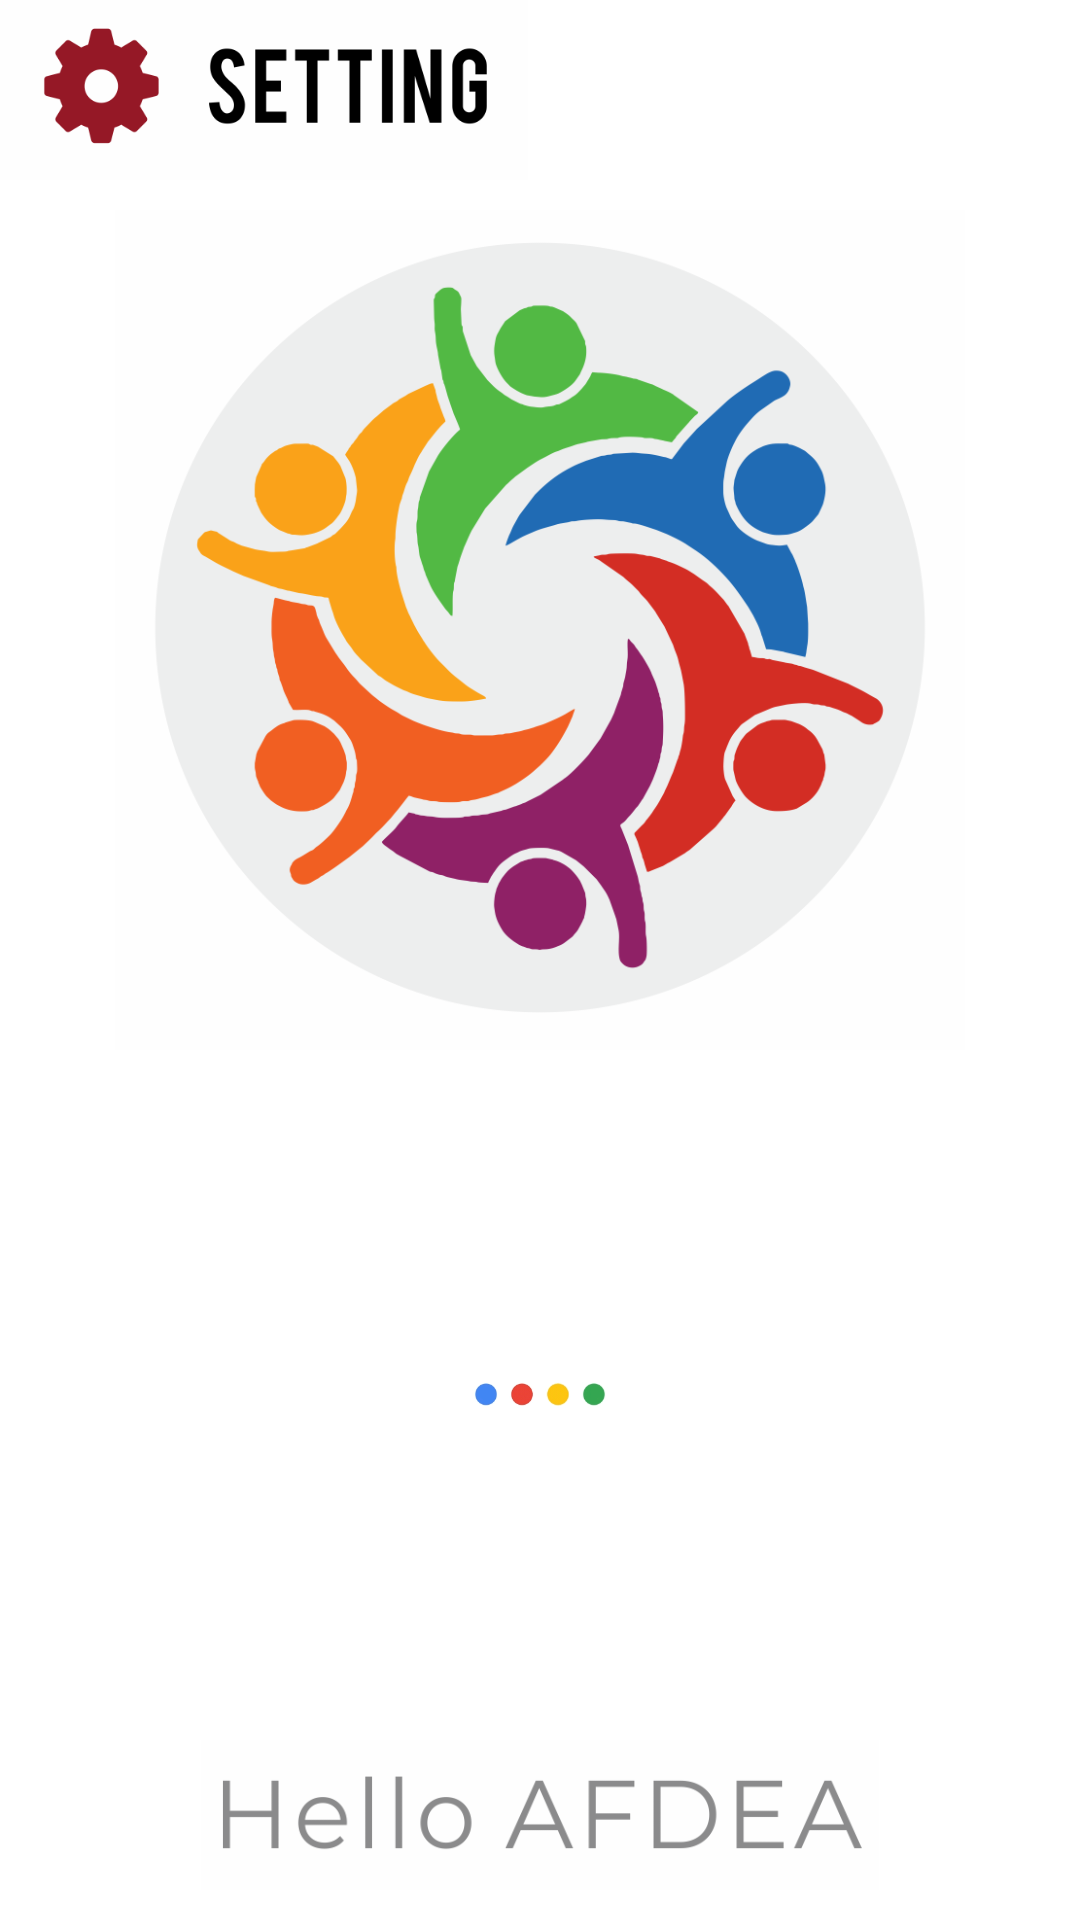

Write the Android layout XML for this screen, with the resource values it uses.
<!-- AndroidManifest.xml: application theme AppTheme.NoActionBar -->
<!-- res/layout/activity_setting.xml -->
<?xml version="1.0" encoding="utf-8"?>
<LinearLayout xmlns:android="http://schemas.android.com/apk/res/android"
    xmlns:app="http://schemas.android.com/apk/res-auto"
    xmlns:tools="http://schemas.android.com/tools"
    android:layout_width="match_parent"
    android:layout_height="match_parent"
    android:orientation="vertical"
    android:background="@color/white"
    tools:context=".SettingActivity">
    <LinearLayout
        android:layout_width="match_parent"
        android:layout_height="wrap_content"
        android:gravity="left"
        android:orientation="horizontal">
        <ImageView
            android:layout_width="match_parent"
            android:layout_height="60dp"
            android:src="@drawable/setting"
            android:scaleType="fitStart"
            android:adjustViewBounds="true"/>
    </LinearLayout>
    <LinearLayout
        android:layout_width="match_parent"
        android:layout_height="match_parent"
        android:gravity="center"
        android:orientation="vertical">

        <ImageView
            android:layout_width="match_parent"
            android:layout_height="300dp"
            android:src="@drawable/setting_circle"
            android:scaleType="fitCenter"
            android:adjustViewBounds="true"
            android:padding="10dp"
            android:elevation="10dp"
            android:contentDescription="TODO" />
        <ImageView
            android:id="@+id/image_voice"
            android:layout_width="match_parent"
            android:layout_height="150dp"
            android:src="@drawable/google_mute"
            android:scaleType="fitCenter"
            android:adjustViewBounds="true"
            android:padding="10dp"
            android:elevation="10dp"
            android:layout_marginTop="30dp"
            android:layout_marginBottom="30dp"
            android:contentDescription="TODO" />
        <ImageView
            android:layout_width="match_parent"
            android:layout_height="70dp"
            android:src="@drawable/hello_afdea"
            android:scaleType="fitCenter"
            android:adjustViewBounds="true"
            android:padding="10dp"
            android:elevation="10dp"
            android:contentDescription="TODO" />

    </LinearLayout>
</LinearLayout>
<!-- resources referenced by this layout -->
<resources>
  <!-- drawable google_mute: png bitmap (drawable, 8683 bytes) -->
  <!-- drawable hello_afdea: png bitmap (drawable, 14003 bytes) -->
  <!-- drawable setting: png bitmap (drawable, 14602 bytes) -->
  <!-- drawable setting_circle: png bitmap (drawable, 91445 bytes) -->
  <!-- not gathered from this repository: default colours our renderer supplied (Android Studio template values) -->
  <color name="white">#FFFFFFFF</color>
</resources>
